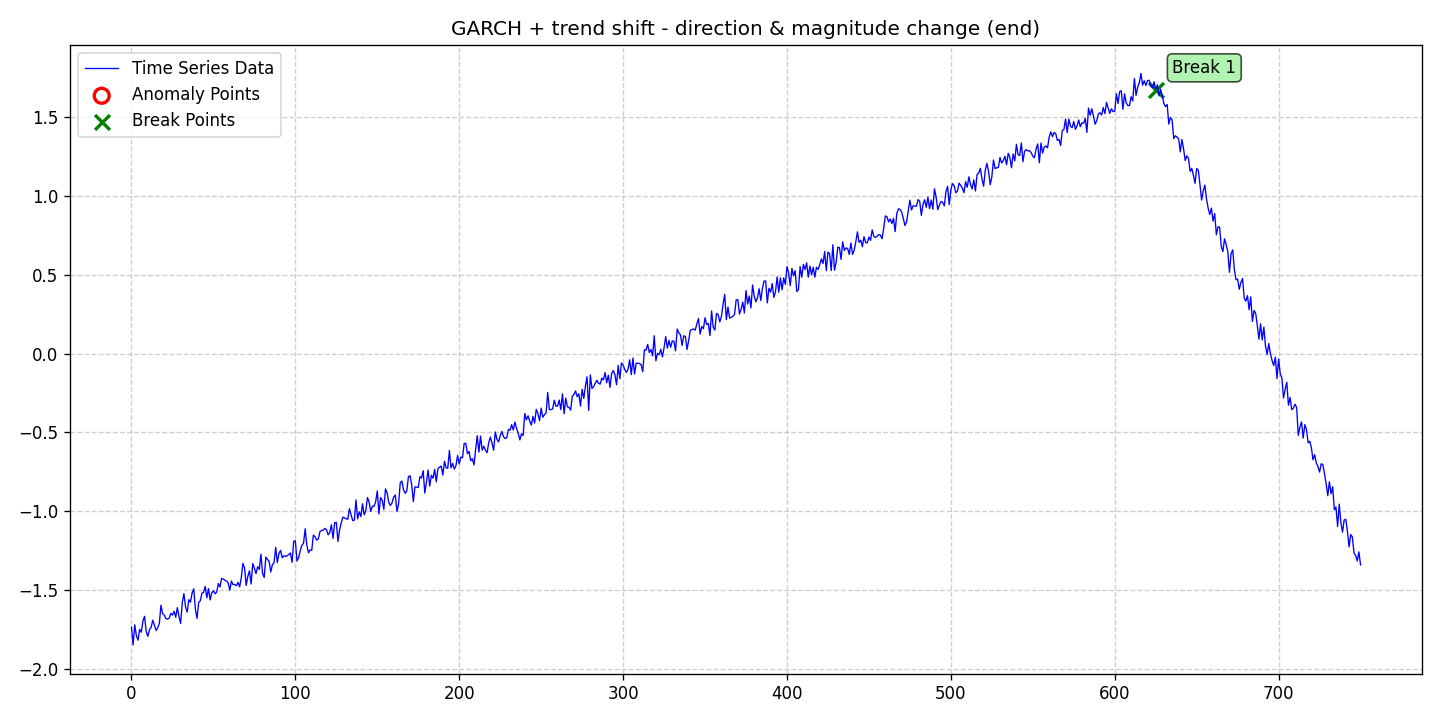

Values plotted in this chart, from the file beside it:
date, data, stationary, det_lin_up, det_lin_down, det_quad, det_cubic, det_exp, det_damped, stoc_trend, volatility, single_seas, multiple_seas, point_anom_single, point_anom_multi, collect_anom, context_anom, mean_shift, var_shift, trend_shift, point_anom_count, point_anom_location, point_anom_point, collect_anom_count
2020-01-01, -1.733, 0, 0, 0, 0, 0, 0, 0, 0, 1, 0, 0, 0, 0, 0, 0, 0, 0, 1, 0, none, , 0
2020-01-02, -1.847, 0, 0, 0, 0, 0, 0, 0, 0, 1, 0, 0, 0, 0, 0, 0, 0, 0, 1, 0, none, , 0
2020-01-03, -1.719, 0, 0, 0, 0, 0, 0, 0, 0, 1, 0, 0, 0, 0, 0, 0, 0, 0, 1, 0, none, , 0
2020-01-04, -1.788, 0, 0, 0, 0, 0, 0, 0, 0, 1, 0, 0, 0, 0, 0, 0, 0, 0, 1, 0, none, , 0
2020-01-05, -1.817, 0, 0, 0, 0, 0, 0, 0, 0, 1, 0, 0, 0, 0, 0, 0, 0, 0, 1, 0, none, , 0
2020-01-06, -1.748, 0, 0, 0, 0, 0, 0, 0, 0, 1, 0, 0, 0, 0, 0, 0, 0, 0, 1, 0, none, , 0
2020-01-07, -1.766, 0, 0, 0, 0, 0, 0, 0, 0, 1, 0, 0, 0, 0, 0, 0, 0, 0, 1, 0, none, , 0
2020-01-08, -1.695, 0, 0, 0, 0, 0, 0, 0, 0, 1, 0, 0, 0, 0, 0, 0, 0, 0, 1, 0, none, , 0
2020-01-09, -1.665, 0, 0, 0, 0, 0, 0, 0, 0, 1, 0, 0, 0, 0, 0, 0, 0, 0, 1, 0, none, , 0
2020-01-10, -1.762, 0, 0, 0, 0, 0, 0, 0, 0, 1, 0, 0, 0, 0, 0, 0, 0, 0, 1, 0, none, , 0
2020-01-11, -1.792, 0, 0, 0, 0, 0, 0, 0, 0, 1, 0, 0, 0, 0, 0, 0, 0, 0, 1, 0, none, , 0
2020-01-12, -1.75, 0, 0, 0, 0, 0, 0, 0, 0, 1, 0, 0, 0, 0, 0, 0, 0, 0, 1, 0, none, , 0
2020-01-13, -1.735, 0, 0, 0, 0, 0, 0, 0, 0, 1, 0, 0, 0, 0, 0, 0, 0, 0, 1, 0, none, , 0
2020-01-14, -1.69, 0, 0, 0, 0, 0, 0, 0, 0, 1, 0, 0, 0, 0, 0, 0, 0, 0, 1, 0, none, , 0
2020-01-15, -1.721, 0, 0, 0, 0, 0, 0, 0, 0, 1, 0, 0, 0, 0, 0, 0, 0, 0, 1, 0, none, , 0
2020-01-16, -1.755, 0, 0, 0, 0, 0, 0, 0, 0, 1, 0, 0, 0, 0, 0, 0, 0, 0, 1, 0, none, , 0
2020-01-17, -1.739, 0, 0, 0, 0, 0, 0, 0, 0, 1, 0, 0, 0, 0, 0, 0, 0, 0, 1, 0, none, , 0
2020-01-18, -1.709, 0, 0, 0, 0, 0, 0, 0, 0, 1, 0, 0, 0, 0, 0, 0, 0, 0, 1, 0, none, , 0
2020-01-19, -1.595, 0, 0, 0, 0, 0, 0, 0, 0, 1, 0, 0, 0, 0, 0, 0, 0, 0, 1, 0, none, , 0
2020-01-20, -1.648, 0, 0, 0, 0, 0, 0, 0, 0, 1, 0, 0, 0, 0, 0, 0, 0, 0, 1, 0, none, , 0
2020-01-21, -1.658, 0, 0, 0, 0, 0, 0, 0, 0, 1, 0, 0, 0, 0, 0, 0, 0, 0, 1, 0, none, , 0
2020-01-22, -1.68, 0, 0, 0, 0, 0, 0, 0, 0, 1, 0, 0, 0, 0, 0, 0, 0, 0, 1, 0, none, , 0
2020-01-23, -1.683, 0, 0, 0, 0, 0, 0, 0, 0, 1, 0, 0, 0, 0, 0, 0, 0, 0, 1, 0, none, , 0
2020-01-24, -1.677, 0, 0, 0, 0, 0, 0, 0, 0, 1, 0, 0, 0, 0, 0, 0, 0, 0, 1, 0, none, , 0
2020-01-25, -1.647, 0, 0, 0, 0, 0, 0, 0, 0, 1, 0, 0, 0, 0, 0, 0, 0, 0, 1, 0, none, , 0
2020-01-26, -1.657, 0, 0, 0, 0, 0, 0, 0, 0, 1, 0, 0, 0, 0, 0, 0, 0, 0, 1, 0, none, , 0
2020-01-27, -1.633, 0, 0, 0, 0, 0, 0, 0, 0, 1, 0, 0, 0, 0, 0, 0, 0, 0, 1, 0, none, , 0
2020-01-28, -1.671, 0, 0, 0, 0, 0, 0, 0, 0, 1, 0, 0, 0, 0, 0, 0, 0, 0, 1, 0, none, , 0
2020-01-29, -1.61, 0, 0, 0, 0, 0, 0, 0, 0, 1, 0, 0, 0, 0, 0, 0, 0, 0, 1, 0, none, , 0
2020-01-30, -1.667, 0, 0, 0, 0, 0, 0, 0, 0, 1, 0, 0, 0, 0, 0, 0, 0, 0, 1, 0, none, , 0
2020-01-31, -1.71, 0, 0, 0, 0, 0, 0, 0, 0, 1, 0, 0, 0, 0, 0, 0, 0, 0, 1, 0, none, , 0
2020-02-01, -1.578, 0, 0, 0, 0, 0, 0, 0, 0, 1, 0, 0, 0, 0, 0, 0, 0, 0, 1, 0, none, , 0
2020-02-02, -1.521, 0, 0, 0, 0, 0, 0, 0, 0, 1, 0, 0, 0, 0, 0, 0, 0, 0, 1, 0, none, , 0
2020-02-03, -1.606, 0, 0, 0, 0, 0, 0, 0, 0, 1, 0, 0, 0, 0, 0, 0, 0, 0, 1, 0, none, , 0
2020-02-04, -1.639, 0, 0, 0, 0, 0, 0, 0, 0, 1, 0, 0, 0, 0, 0, 0, 0, 0, 1, 0, none, , 0
2020-02-05, -1.56, 0, 0, 0, 0, 0, 0, 0, 0, 1, 0, 0, 0, 0, 0, 0, 0, 0, 1, 0, none, , 0
2020-02-06, -1.575, 0, 0, 0, 0, 0, 0, 0, 0, 1, 0, 0, 0, 0, 0, 0, 0, 0, 1, 0, none, , 0
2020-02-07, -1.517, 0, 0, 0, 0, 0, 0, 0, 0, 1, 0, 0, 0, 0, 0, 0, 0, 0, 1, 0, none, , 0
2020-02-08, -1.491, 0, 0, 0, 0, 0, 0, 0, 0, 1, 0, 0, 0, 0, 0, 0, 0, 0, 1, 0, none, , 0
2020-02-09, -1.619, 0, 0, 0, 0, 0, 0, 0, 0, 1, 0, 0, 0, 0, 0, 0, 0, 0, 1, 0, none, , 0
2020-02-10, -1.679, 0, 0, 0, 0, 0, 0, 0, 0, 1, 0, 0, 0, 0, 0, 0, 0, 0, 1, 0, none, , 0
2020-02-11, -1.577, 0, 0, 0, 0, 0, 0, 0, 0, 1, 0, 0, 0, 0, 0, 0, 0, 0, 1, 0, none, , 0
2020-02-12, -1.567, 0, 0, 0, 0, 0, 0, 0, 0, 1, 0, 0, 0, 0, 0, 0, 0, 0, 1, 0, none, , 0
2020-02-13, -1.518, 0, 0, 0, 0, 0, 0, 0, 0, 1, 0, 0, 0, 0, 0, 0, 0, 0, 1, 0, none, , 0
2020-02-14, -1.514, 0, 0, 0, 0, 0, 0, 0, 0, 1, 0, 0, 0, 0, 0, 0, 0, 0, 1, 0, none, , 0
2020-02-15, -1.476, 0, 0, 0, 0, 0, 0, 0, 0, 1, 0, 0, 0, 0, 0, 0, 0, 0, 1, 0, none, , 0
2020-02-16, -1.548, 0, 0, 0, 0, 0, 0, 0, 0, 1, 0, 0, 0, 0, 0, 0, 0, 0, 1, 0, none, , 0
2020-02-17, -1.489, 0, 0, 0, 0, 0, 0, 0, 0, 1, 0, 0, 0, 0, 0, 0, 0, 0, 1, 0, none, , 0
2020-02-18, -1.561, 0, 0, 0, 0, 0, 0, 0, 0, 1, 0, 0, 0, 0, 0, 0, 0, 0, 1, 0, none, , 0
2020-02-19, -1.517, 0, 0, 0, 0, 0, 0, 0, 0, 1, 0, 0, 0, 0, 0, 0, 0, 0, 1, 0, none, , 0
2020-02-20, -1.503, 0, 0, 0, 0, 0, 0, 0, 0, 1, 0, 0, 0, 0, 0, 0, 0, 0, 1, 0, none, , 0
2020-02-21, -1.522, 0, 0, 0, 0, 0, 0, 0, 0, 1, 0, 0, 0, 0, 0, 0, 0, 0, 1, 0, none, , 0
2020-02-22, -1.512, 0, 0, 0, 0, 0, 0, 0, 0, 1, 0, 0, 0, 0, 0, 0, 0, 0, 1, 0, none, , 0
2020-02-23, -1.457, 0, 0, 0, 0, 0, 0, 0, 0, 1, 0, 0, 0, 0, 0, 0, 0, 0, 1, 0, none, , 0
2020-02-24, -1.48, 0, 0, 0, 0, 0, 0, 0, 0, 1, 0, 0, 0, 0, 0, 0, 0, 0, 1, 0, none, , 0
2020-02-25, -1.425, 0, 0, 0, 0, 0, 0, 0, 0, 1, 0, 0, 0, 0, 0, 0, 0, 0, 1, 0, none, , 0
2020-02-26, -1.429, 0, 0, 0, 0, 0, 0, 0, 0, 1, 0, 0, 0, 0, 0, 0, 0, 0, 1, 0, none, , 0
2020-02-27, -1.436, 0, 0, 0, 0, 0, 0, 0, 0, 1, 0, 0, 0, 0, 0, 0, 0, 0, 1, 0, none, , 0
2020-02-28, -1.442, 0, 0, 0, 0, 0, 0, 0, 0, 1, 0, 0, 0, 0, 0, 0, 0, 0, 1, 0, none, , 0
2020-02-29, -1.453, 0, 0, 0, 0, 0, 0, 0, 0, 1, 0, 0, 0, 0, 0, 0, 0, 0, 1, 0, none, , 0
... 691 more rows
